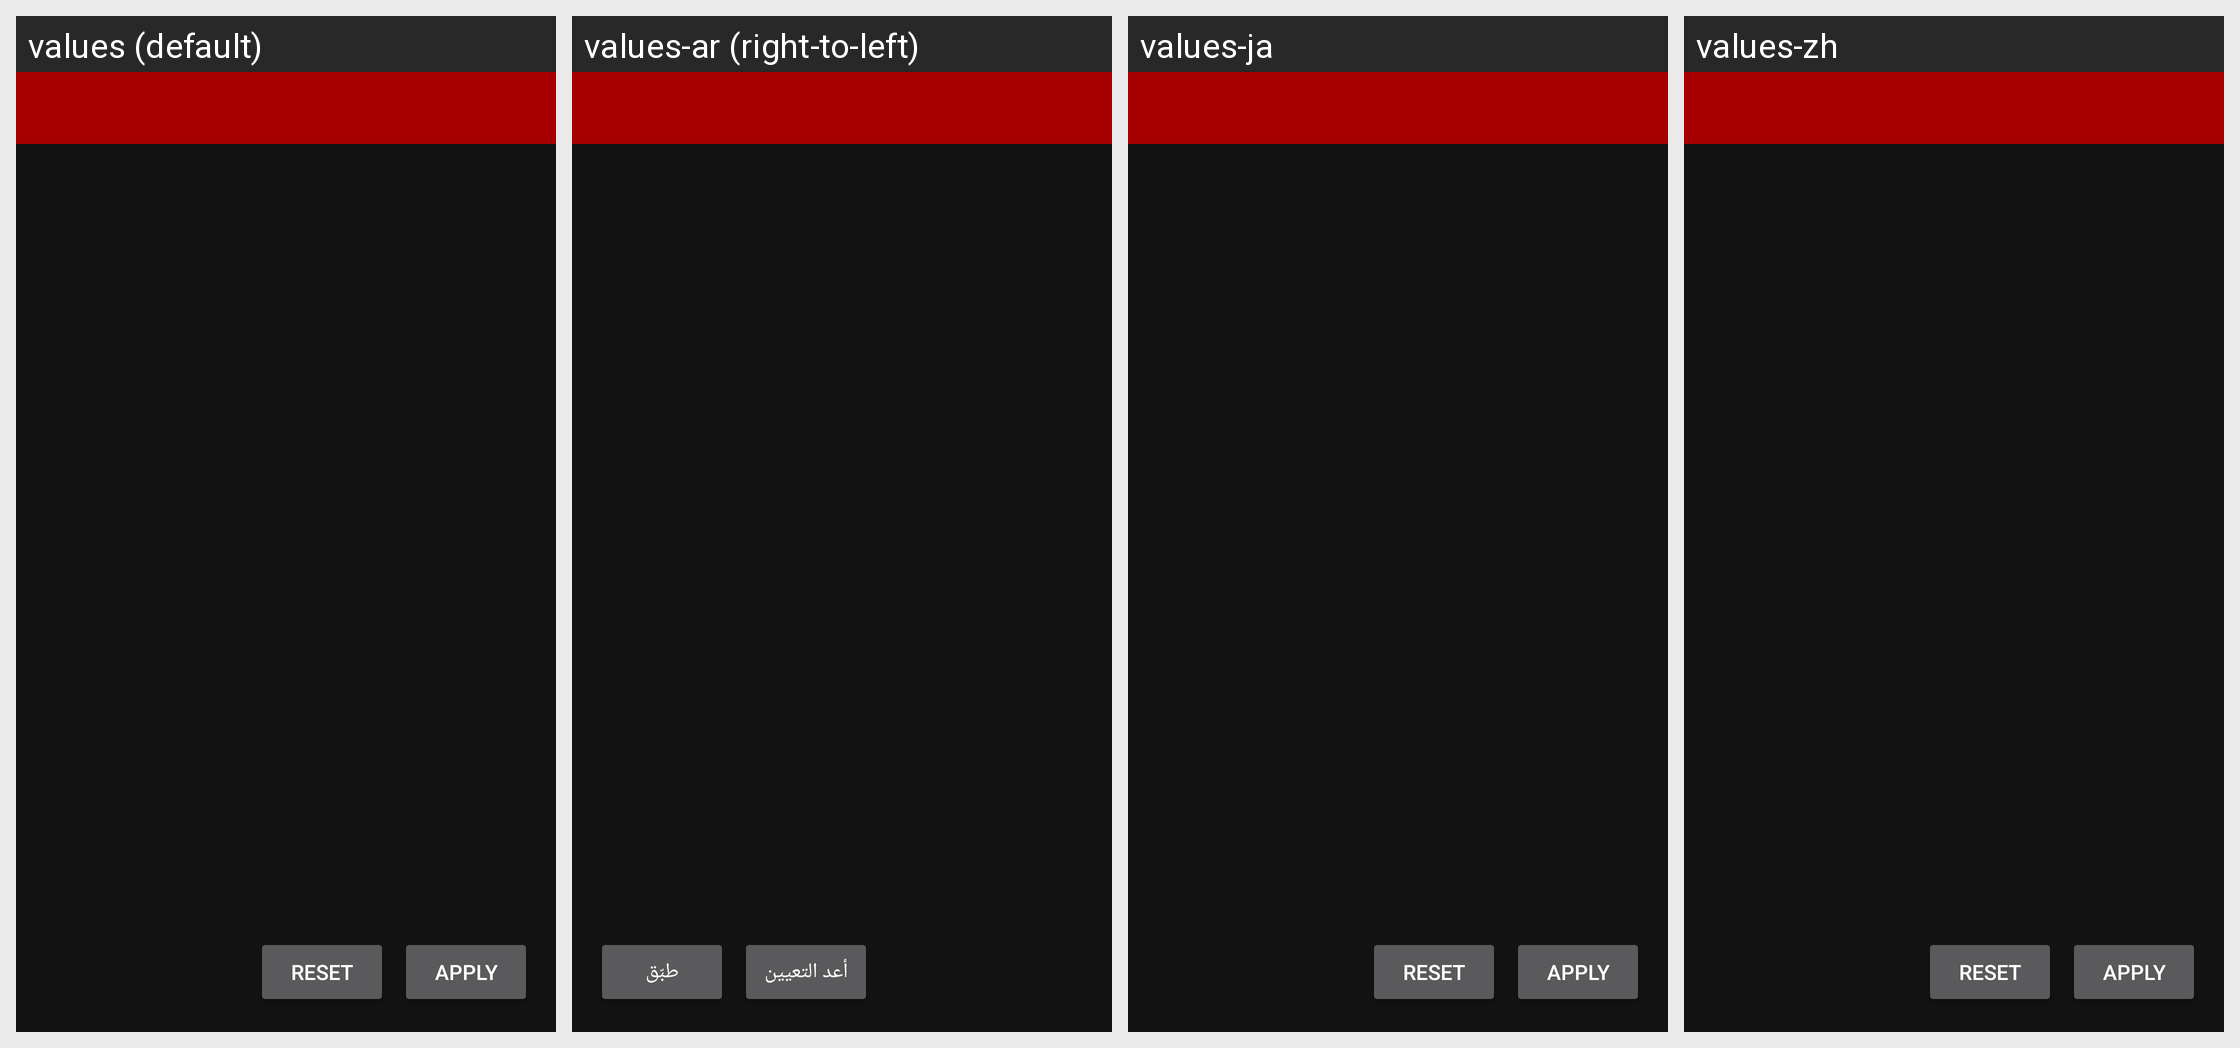

The same Android screen rendered under several of its app's locales, left to right. List the strings drawn on it with the default value and each locale's translation.
Android screen res/layout/drawer_layout.xml rendered under 4 locales, left to right: values (default), values-ar (right-to-left), values-ja, values-zh. Device: Nexus 5 (rendered at 1080×1920; each locale shown at half size, 540×960, under a caption strip naming it); theme Theme.MaterialComponents.
Strings drawn on this screen, with the default value and each locale's value (text and hints the layout hard-codes, and strings that could not be matched under every locale, appear in the picture but are not listed):

apply
  values: Apply
  values-ar: طبّق
  values-ja: Apply  [not translated; the default value is used]
  values-zh: Apply  [not translated; the default value is used]

reset
  values: Reset
  values-ar: أعد التعيين
  values-ja: Reset  [not translated; the default value is used]
  values-zh: Reset  [not translated; the default value is used]
